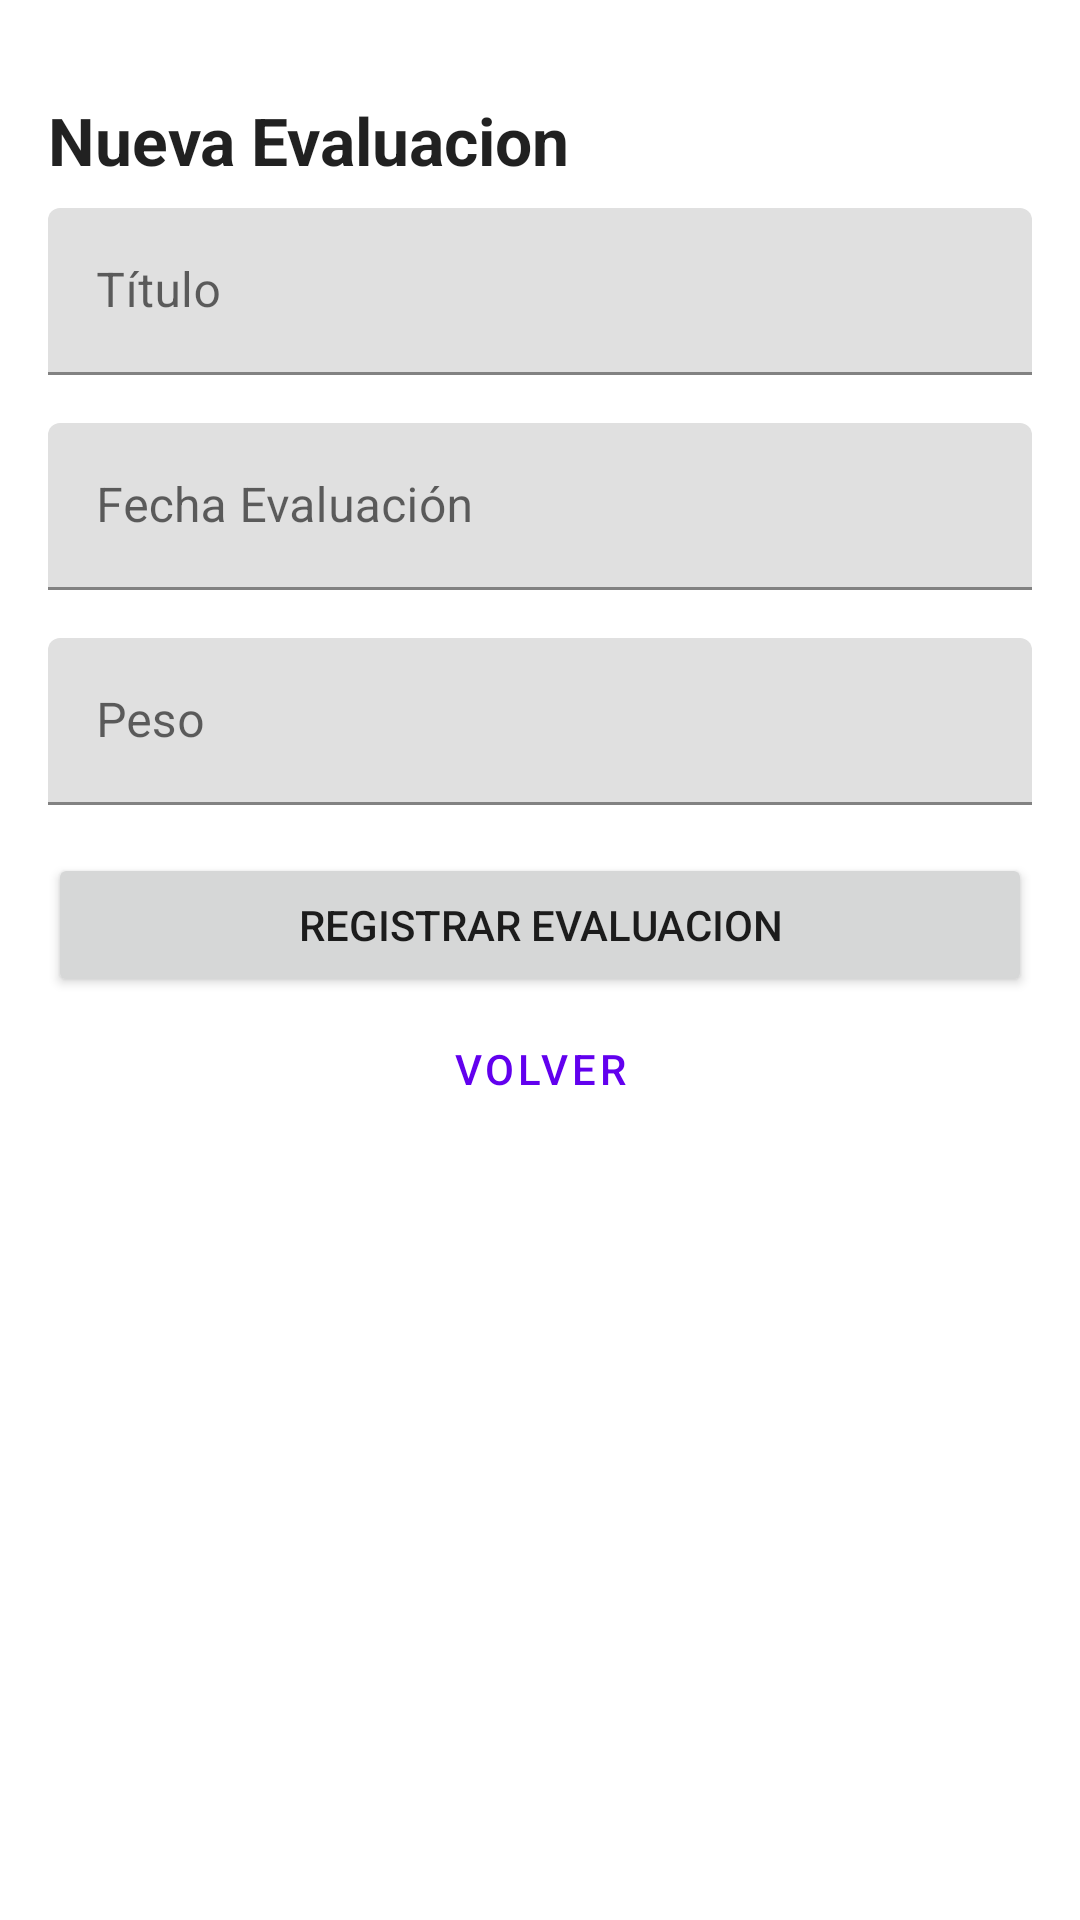

Write the Android layout XML for this screen, with the resource values it uses.
<!-- AndroidManifest.xml: application theme Theme.Evaluacion1_Vicente_Valenzuela -->
<!-- res/layout/activity_new_evaluation.xml -->
<?xml version="1.0" encoding="utf-8"?>
<androidx.constraintlayout.widget.ConstraintLayout xmlns:android="http://schemas.android.com/apk/res/android"
    xmlns:app="http://schemas.android.com/apk/res-auto"
    xmlns:tools="http://schemas.android.com/tools"
    android:layout_width="match_parent"
    android:layout_height="match_parent"
    tools:context=".NewEvaluationActivity">

    <ScrollView
        android:layout_width="0dp"
        android:layout_height="0dp"
        app:layout_constraintBottom_toBottomOf="parent"
        app:layout_constraintEnd_toEndOf="parent"
        app:layout_constraintHorizontal_bias="1.0"
        app:layout_constraintStart_toStartOf="parent"
        app:layout_constraintTop_toTopOf="parent"
        app:layout_constraintVertical_bias="0.0"
        tools:ignore="SpeakableTextPresentCheck">

        <LinearLayout
            android:layout_width="match_parent"
            android:layout_height="wrap_content"
            android:orientation="vertical"
            android:paddingLeft="16dp"
            android:paddingTop="32dp"
            android:paddingRight="16dp"
            android:paddingBottom="32dp">

            <TextView
                android:layout_width="match_parent"
                android:layout_height="wrap_content"
                android:layout_marginBottom="8dp"
                android:text="Nueva Evaluacion"
                android:textAppearance="@style/TextAppearance.AppCompat.Large"
                android:textStyle="bold" />

            <com.google.android.material.textfield.TextInputLayout
                android:id="@+id/activity_new_evaluation_field_title"
                android:layout_width="match_parent"
                android:layout_height="wrap_content"
                android:layout_marginBottom="16dp">

                <com.google.android.material.textfield.TextInputEditText
                    android:layout_width="match_parent"
                    android:layout_height="wrap_content"
                    android:hint="Título"
                    android:inputType="text|textCapWords" />
            </com.google.android.material.textfield.TextInputLayout>

            <com.google.android.material.textfield.TextInputLayout
                android:id="@+id/activity_new_evaluation_field_date"
                android:layout_width="match_parent"
                android:layout_height="wrap_content"
                android:layout_marginBottom="16dp">

                <com.google.android.material.textfield.TextInputEditText
                    android:layout_width="match_parent"
                    android:layout_height="wrap_content"
                    android:hint="Fecha Evaluación"
                    android:inputType="textCapWords" />
            </com.google.android.material.textfield.TextInputLayout>

            <com.google.android.material.textfield.TextInputLayout
                android:id="@+id/activity_new_evaluation_field_weight"
                android:layout_width="match_parent"
                android:layout_height="wrap_content"
                android:layout_marginBottom="16dp">

                <com.google.android.material.textfield.TextInputEditText
                    android:layout_width="match_parent"
                    android:layout_height="wrap_content"
                    android:focusable="false"
                    android:hint="Peso" />
            </com.google.android.material.textfield.TextInputLayout>

            <Button
                android:id="@+id/activity_new_evaluation_btn_register"
                android:layout_width="match_parent"
                android:layout_height="wrap_content"
                android:text="Registrar Evaluacion" />

            <Button
                android:id="@+id/activity_new_evaluation_btn_back"
                style="@style/Widget.MaterialComponents.Button.TextButton"
                android:layout_width="match_parent"
                android:layout_height="wrap_content"
                android:text="Volver" />
        </LinearLayout>
    </ScrollView>


</androidx.constraintlayout.widget.ConstraintLayout>
<!-- resources referenced by this layout -->
<resources>
  <style name="Theme.Evaluacion1_Vicente_Valenzuela" parent="Theme.MaterialComponents.DayNight.DarkActionBar">
          
          <item name="colorPrimary">@color/purple_500</item>
          <item name="colorPrimaryVariant">@color/purple_700</item>
          <item name="colorOnPrimary">@color/white</item>
          
          <item name="colorSecondary">@color/teal_200</item>
          <item name="colorSecondaryVariant">@color/teal_700</item>
          <item name="colorOnSecondary">@color/black</item>
          
          <item name="android:statusBarColor" tools:targetApi="l">?attr/colorPrimaryVariant</item>
          
      </style>
  <!-- not gathered from this repository: default colours our renderer supplied (Android Studio template values) -->
  <color name="purple_500">#FF6200EE</color>
  <color name="purple_700">#FF3700B3</color>
  <color name="teal_200">#FF03DAC5</color>
  <color name="teal_700">#FF018786</color>
  <color name="black">#FF000000</color>
  <color name="white">#FFFFFFFF</color>
</resources>
